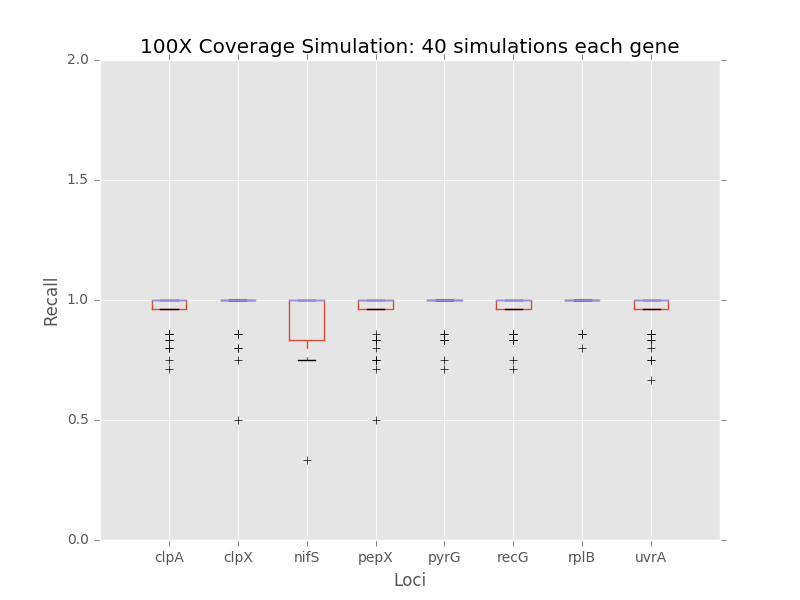

Values plotted in this chart, from the file beside it:
	0	1	2	3	4	5	6	7
0	1.0	1.0	1.0	1.0	1.0	1.0	1.0	1.0
1	0.8	0.8	1.0	1.0	0.8333	1.0	1.0	0.8333
2	1.0	0.8571	0.8333	1.0	1.0	0.8571	1.0	1.0
3	1.0	1.0	1.0	1.0	1.0	0.8333	1.0	1.0
4	1.0	1.0	0.8571	1.0	1.0	1.0	1.0	1.0
5	1.0	1.0	1.0	1.0	1.0	0.8571	1.0	0.8333
6	1.0	1.0	1.0	1.0	1.0	1.0	0.8	1.0
7	1.0	1.0	0.8	1.0	1.0	1.0	0.8571	0.8571
8	0.8333	0.8571	1.0	1.0	1.0	1.0	1.0	1.0
9	1.0	1.0	1.0	0.8333	0.8333	1.0	1.0	1.0
10	1.0	1.0	1.0	1.0	0.8333	0.8333	1.0	1.0
11	0.8571	1.0	0.8333	1.0	1.0	1.0	1.0	0.75
12	0.8333	0.8	1.0	1.0	0.8333	1.0	1.0	1.0
13	1.0	1.0	0.8333	0.75	0.8571	1.0	1.0	1.0
14	1.0	1.0	1.0	1.0	0.7143	1.0	1.0	0.8571
15	1.0	1.0	1.0	1.0	1.0	0.8571	0.8571	1.0
16	1.0	1.0	1.0	1.0	1.0	1.0	1.0	1.0
17	1.0	1.0	0.75	0.5	1.0	1.0	1.0	1.0
18	1.0	1.0	1.0	0.8333	1.0	1.0	1.0	1.0
19	0.8571	1.0	1.0	1.0	1.0	1.0	1.0	1.0
20	1.0	0.5	0.8333	1.0	1.0	0.75	1.0	1.0
21	0.8	1.0	1.0	1.0	1.0	1.0	1.0	1.0
22	1.0	1.0	0.8571	1.0	1.0	1.0	1.0	1.0
23	1.0	1.0	0.75	1.0	0.8571	1.0	1.0	0.6667
24	1.0	1.0	1.0	1.0	1.0	1.0	1.0	1.0
25	1.0	1.0	1.0	1.0	1.0	1.0	1.0	0.8571
26	1.0	1.0	1.0	1.0	1.0	1.0	1.0	0.8
27	1.0	1.0	1.0	1.0	1.0	0.8333	1.0	1.0
28	1.0	1.0	1.0	1.0	1.0	1.0	1.0	0.8571
29	1.0	1.0	1.0	1.0	1.0	1.0	1.0	1.0
30	1.0	1.0	0.8571	0.7143	1.0	1.0	1.0	1.0
31	1.0	1.0	1.0	1.0	1.0	1.0	1.0	1.0
32	1.0	0.8571	1.0	1.0	1.0	1.0	1.0	1.0
33	1.0	1.0	0.8	1.0	1.0	1.0	0.8571	1.0
34	0.75	1.0	0.8	0.75	1.0	1.0	1.0	1.0
35	1.0	0.75	1.0	1.0	1.0	0.8571	1.0	1.0
36	0.8571	1.0	0.8333	0.8333	1.0	0.7143	1.0	1.0
37	0.7143	1.0	1.0	0.8571	1.0	1.0	1.0	1.0
38	1.0	1.0	0.8571	0.8	1.0	0.8333	1.0	0.75
39	0.8571	1.0	0.3333	0.75	0.75	1.0	1.0	1.0
